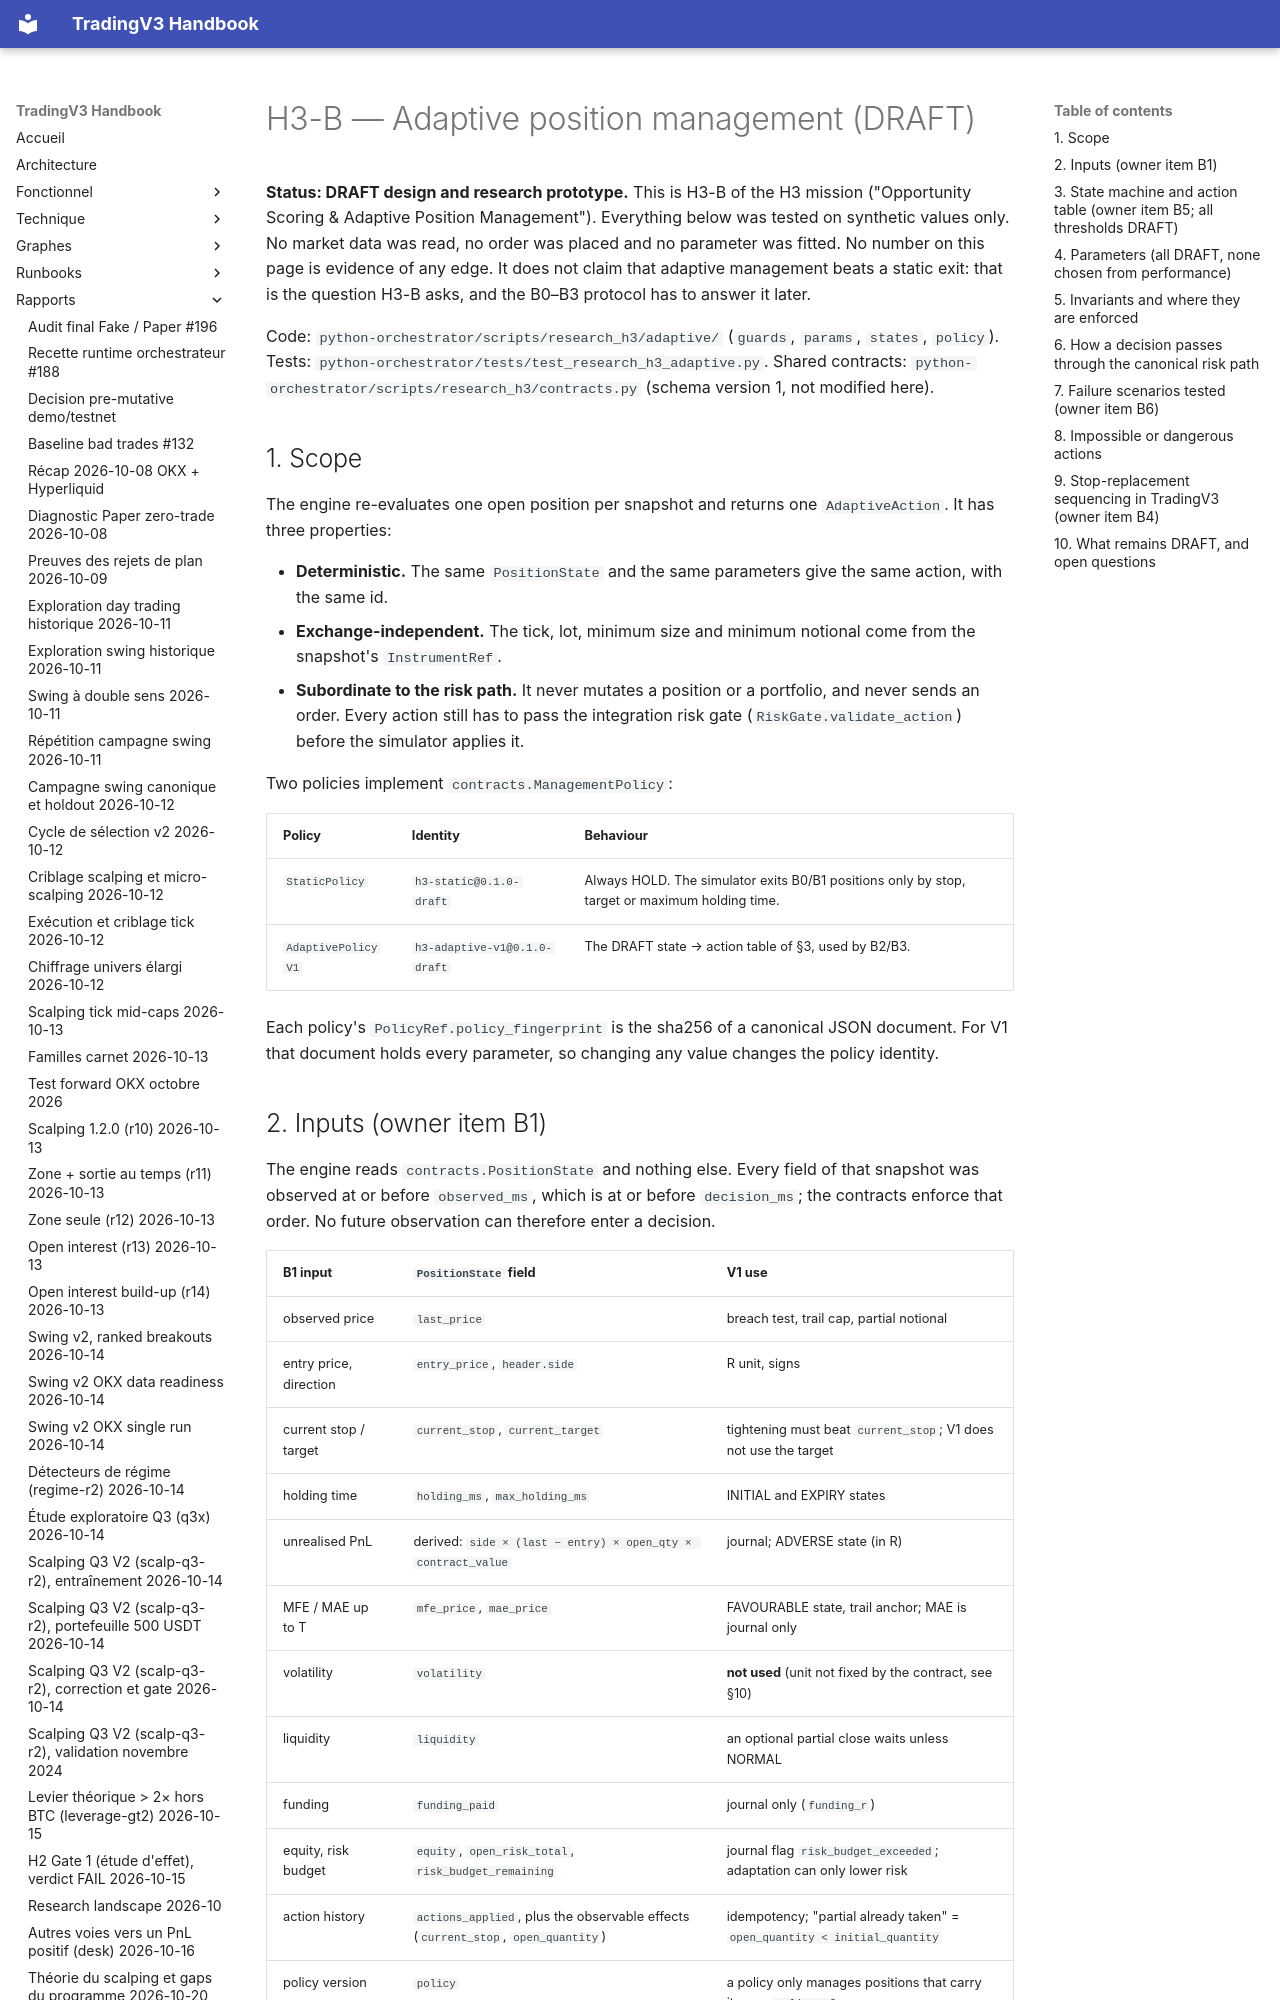

repository: pivox/tradingV3 · page: research/H3-ADAPTIVE-MANAGEMENT.html · generator: mkdocs

# H3-B — Adaptive position management (DRAFT)

**Status: DRAFT design and research prototype.** This is H3-B of the H3 mission ("Opportunity Scoring & Adaptive
Position Management"). Everything below was tested on synthetic values only. No market data was read, no
order was placed and no parameter was fitted. No number on this page is evidence of any edge. It does not claim
that adaptive management beats a static exit: that is the question H3-B asks, and the B0–B3 protocol has to answer
it later.

Code: `python-orchestrator/scripts/research_h3/adaptive/` (`guards`, `params`, `states`, `policy`).
Tests: `python-orchestrator/tests/test_research_h3_adaptive.py`.
Shared contracts: `python-orchestrator/scripts/research_h3/contracts.py` (schema version 1, not modified here).

## 1. Scope

The engine re-evaluates one open position per snapshot and returns one `AdaptiveAction`. It has three properties:

- **Deterministic.** The same `PositionState` and the same parameters give the same action, with the same id.
- **Exchange-independent.** The tick, lot, minimum size and minimum notional come from the snapshot's
  `InstrumentRef`.
- **Subordinate to the risk path.** It never mutates a position or a portfolio, and never sends an order. Every
  action still has to pass the integration risk gate (`RiskGate.validate_action`) before the simulator applies it.

Two policies implement `contracts.ManagementPolicy`:

| Policy | Identity | Behaviour |
|---|---|---|
| `StaticPolicy` | `h3-static@0.1.0-draft` | Always HOLD. The simulator exits B0/B1 positions only by stop, target or maximum holding time. |
| `AdaptivePolicyV1` | `h3-adaptive-v1@0.1.0-draft` | The DRAFT state → action table of §3, used by B2/B3. |

Each policy's `PolicyRef.policy_fingerprint` is the sha256 of a canonical JSON document. For V1 that document holds
every parameter, so changing any value changes the policy identity.

## 2. Inputs (owner item B1)

The engine reads `contracts.PositionState` and nothing else. Every field of that snapshot was observed at or before
`observed_ms`, which is at or before `decision_ms`; the contracts enforce that order. No future observation can
therefore enter a decision.

| B1 input | `PositionState` field | V1 use |
|---|---|---|
| observed price | `last_price` | breach test, trail cap, partial notional |
| entry price, direction | `entry_price`, `header.side` | R unit, signs |
| current stop / target | `current_stop`, `current_target` | tightening must beat `current_stop`; V1 does not use the target |
| holding time | `holding_ms`, `max_holding_ms` | INITIAL and EXPIRY states |
| unrealised PnL | derived: `side × (last − entry) × open_qty × contract_value` | journal; ADVERSE state (in R) |
| MFE / MAE up to T | `mfe_price`, `mae_price` | FAVOURABLE state, trail anchor; MAE is journal only |
| volatility | `volatility` | **not used** (unit not fixed by the contract, see §10) |
| liquidity | `liquidity` | an optional partial close waits unless NORMAL |
| funding | `funding_paid` | journal only (`funding_r`) |
| equity, risk budget | `equity`, `open_risk_total`, `risk_budget_remaining` | journal flag `risk_budget_exceeded`; adaptation can only lower risk |
| action history | `actions_applied`, plus the observable effects (`current_stop`, `open_quantity`) | idempotency; "partial already taken" = `open_quantity < initial_quantity` |
| policy version | `policy` | a policy only manages positions that carry its own `PolicyRef` |
| data quality | `data_status`, `header.clock` | DEGRADED state |
| kill switch | `kill_switch` | KILL_SWITCH state |

R is the initial risk per unit, `|entry_price − initial_stop|`. It is anchored on the initial stop, never on the
current one, so the initial plan is never rewritten (B3.10).
